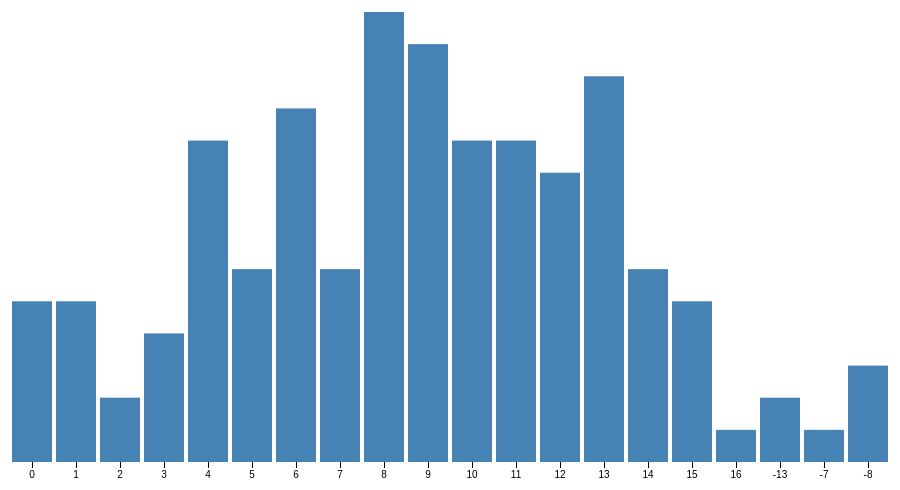
D3 v3 page, settled after 360 driven frames (6 s of simulated time); the page loaded 1 data file(s).


	var margin = { top: 20, right: 30, bottom: 30, left: 40 },
		width = 960 - margin.left - margin.right,
		height = 500 - margin.top - margin.bottom;

	var x = d3.scale.ordinal()
		.rangeRoundBands([0, width], .1);

	var y = d3.scale.linear()
		.range([height, 0]);

	var xAxis = d3.svg.axis()
		.scale(x)
		.orient("bottom");

	var yAxis = d3.svg.axis()
		.scale(y)
		.orient("left");

	var chart = d3.select('.chart')
		.attr("width", width + margin.left + margin.right)
		.attr("height", height + margin.top + margin.bottom)
		.append("g")
		.attr("transform", "translate(" + margin.left  + "," + margin.top + ")"	);
	d3.json('./data.json', function(err, data) {
		if (err)
			throw err;

		x.domain(data.map(function(d) { return d.duration; }));
		y.domain([0, d3.max(data, function(d) { return d.frequency; })]);

		chart.append("g")
			.attr("class", "x axis")
			.attr("transform", "translate(0," + height + ")")
			.call(xAxis);

		chart.selectAll(".bar")
			.data(data)
			.enter().append("rect")
			.attr("class", "bar")
			.attr("x", function(d) { return x(d.duration); })
			.attr("y", function(d) { return y(d.frequency); })
			.attr("height", function(d) { return height - y(d.frequency); })
			.attr("width", x.rangeBand());
	});


### data: data.json
[
 {
  "duration": 0,
  "frequency": 5
 },
 {
  "duration": 1,
  "frequency": 5
 },
 {
  "duration": 2,
  "frequency": 2
 },
 {
  "duration": 3,
  "frequency": 4
 },
 {
  "duration": 4,
  "frequency": 10
 },
 {
  "duration": 5,
  "frequency": 6
 },
 {
  "duration": 6,
  "frequency": 11
 },
 {
  "duration": 7,
  "frequency": 6
 },
 "... 12 more items"
]